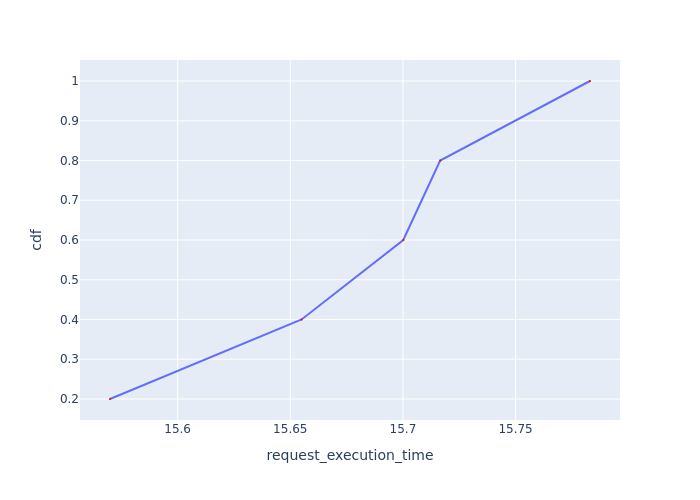

Data behind this chart, as committed beside it:
Request Id, request_execution_time, cdf
0_0, 15.57, 0.2
0_2, 15.66, 0.4
0_1, 15.7, 0.6
0_3, 15.72, 0.8
0_4, 15.78, 1.0
